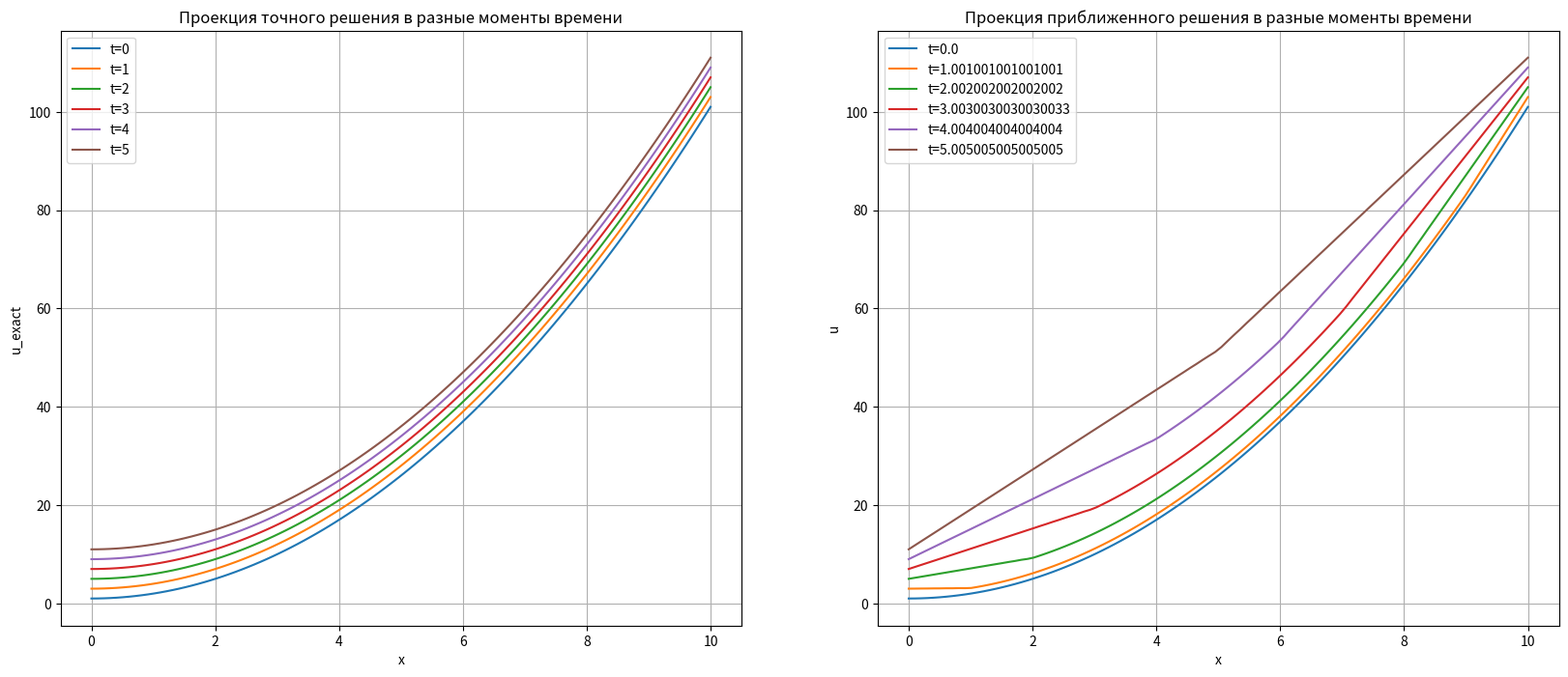

Reproduce this figure in Python.
import numpy as np
import matplotlib.pyplot as plt
import pandas as pd


def f(x, t):
    return -2 


def phi(x):
    return x**2 + 1


def dphi(x):
    return 2 * np.ones_like(x)


def g_0(t):
    return 2 * t + 1


def g_L(t, L):
    return L**2 + 2 * t + 1


def exact_solve(x, t):
    return x ** 2 + 2 * t + 1

# X
L = 10

nx = 100

dx = L / (nx - 1)

x = np.linspace(0, L, nx)

# T
T = 100

nt = 1000

dt = T / (nt - 1)

t = np.linspace(0, T, nt)

u = np.zeros((nt, nx))

v = np.array(dphi(x))

alpha = 1

print(alpha * dt**2 / dx**2 < 1)

def solve_with_method_1(u, x, t, v, dt, dx, nx, alpha, f, L):

    u[0, :] = phi(x)
    u[:, 0] = g_0(t)
    u[:, -1] = g_L(t, L)

    u_xx = np.zeros(nx)
    for i in range(1, nx-1):
        u_xx[i] = (u[0, i-1] - 2*u[0, i] + u[0, i+1]) / dx**2

    u[1, :] = u[0, :] + dt * v + (dt**2/2) * (alpha * u_xx + f(x, 0))

    u[1, 0] = g_0(t[1])
    u[1, -1] = g_L(t[1], L)

    for j in range(1, nt-1):
        for i in range(1, nx-1):
            u[j+1, i] = 2 * u[j, i] - u[j-1, i] + dt**2 / dx**2 * alpha * (u[j, i+1] - 2*u[j, i] + u[j, i-1]) + dt**2 *f(x[i], t[j])
    
    return u

X, T_grid = np.meshgrid(x, t)
u_exact = exact_solve(X, T_grid)

error_from_step = []

for i in range(5):

    u = solve_with_method_1(u, x, t, v, dt, dx, nx, alpha, f, L)

    error = np.max(np.abs(u - u_exact))

    error_from_step.append(error)

    dt /= 2

    dx /= 2

    print(error, dt, dx)


#моменты времени от t = 0 до t = 5
plt.figure(figsize=(20, 8))
plt.subplot(1, 2, 1)
for time in range(0, 6):
    plt.plot(x, exact_solve(x, time), label=f't={time}')
plt.xlabel('x')
plt.ylabel('u_exact')
plt.title('Проекция точного решения в разные моменты времени')
plt.grid(True)
plt.legend()

plt.subplot(1, 2, 2)
times = [0, 1, 2, 3, 4, 5]
for time in (times):
    #найдем моменты времени на сетке, максимально соответствующие t = 0 до t=5
    index = np.argmin(np.abs(time - t))
    plt.plot(x, u[index, :], label=f't={t[index]}')
plt.xlabel('x')
plt.ylabel('u')
plt.title('Проекция приближенного решения в разные моменты времени')
plt.grid(True)
plt.legend()

plt.show()
